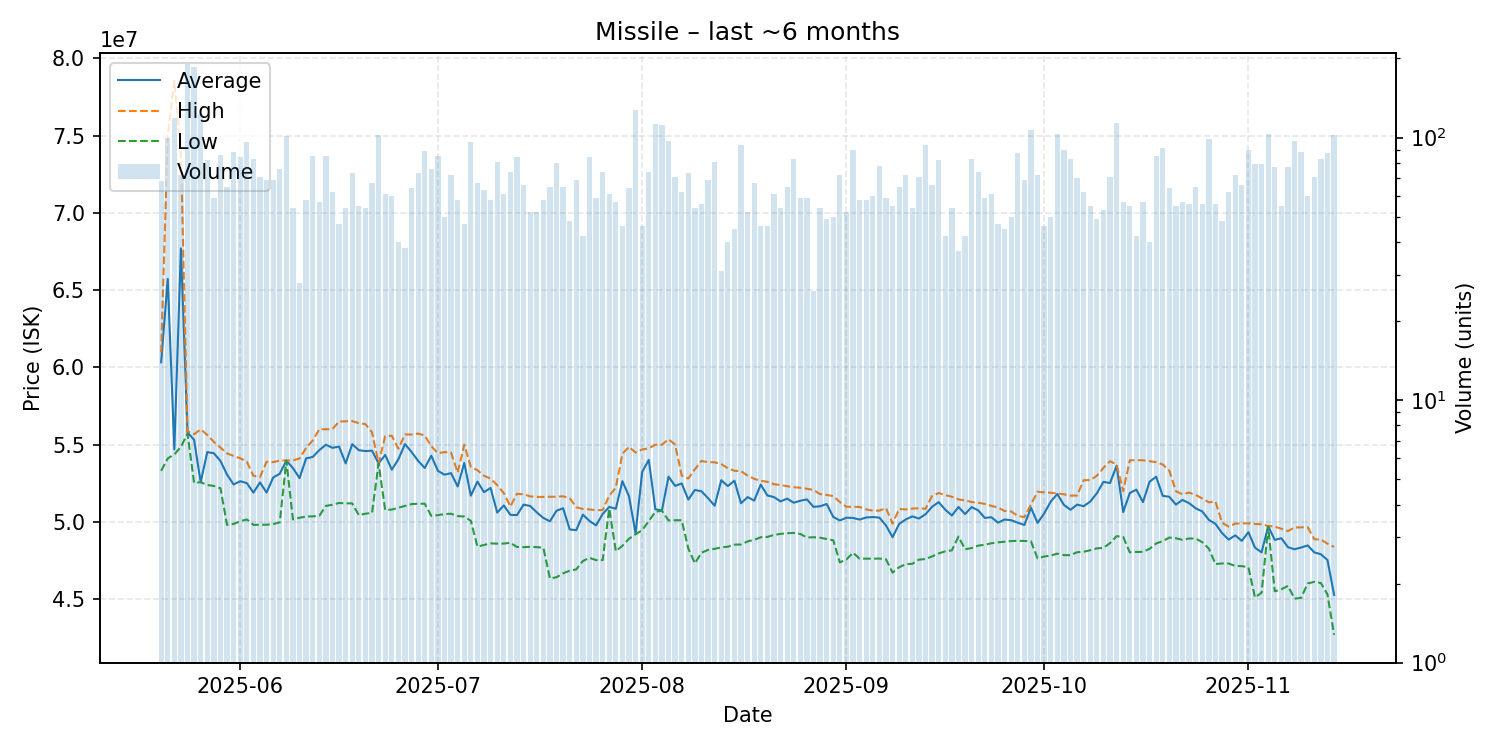

The table this chart was drawn from, first rows:
date, average, highest, lowest, order_count, volume
2025-05-20, 60323971, 60960000, 53300000, 56, 68
2025-05-21, 65720000, 74960000, 54100000, 63, 100
2025-05-22, 54690000, 78550000, 54360000, 59, 119
2025-05-23, 67700278, 73925000, 54850000, 58, 72
2025-05-24, 55790000, 55860000, 55710000, 83, 190
2025-05-25, 55300000, 55670000, 52520000, 86, 186
2025-05-26, 52560000, 55985000, 52560000, 75, 123
2025-05-27, 54511829, 55620000, 52380000, 67, 82
2025-05-28, 54436610, 55170000, 52320000, 52, 59
2025-05-29, 53939535, 54800000, 52170000, 68, 86
2025-05-30, 53052923, 54430000, 49800000, 58, 65
2025-05-31, 52416023, 54260000, 49860000, 69, 88
2025-06-01, 52626429, 54110000, 50035000, 70, 84
2025-06-02, 52501875, 53890000, 50150000, 75, 96
2025-06-03, 51887711, 52980000, 49800000, 58, 83
2025-06-04, 52546901, 52890000, 49810000, 51, 71
2025-06-05, 51892029, 53890000, 49810000, 52, 69
2025-06-06, 52866667, 53860000, 49850000, 54, 69
2025-06-07, 53109342, 53965000, 49965000, 71, 76
2025-06-08, 53960000, 53970000, 53955000, 74, 101
2025-06-09, 53477222, 53970000, 50150000, 43, 54
2025-06-10, 52825714, 54100000, 50260000, 27, 28
2025-06-11, 54104483, 54780000, 50340000, 48, 58
2025-06-12, 54195529, 55260000, 50350000, 52, 85
2025-06-13, 54640000, 55990000, 50390000, 53, 57
2025-06-14, 54984941, 55990000, 51030000, 65, 85
2025-06-15, 54787258, 56000000, 51100000, 57, 62
2025-06-16, 54865745, 56490000, 51220000, 39, 47
2025-06-17, 53778148, 56500000, 51190000, 40, 54
2025-06-18, 55026575, 56520000, 51190000, 60, 73
2025-06-19, 54635636, 56380000, 50425000, 46, 55
2025-06-20, 54574815, 56320000, 50525000, 53, 54
2025-06-21, 54604478, 55790000, 50570000, 64, 67
2025-06-22, 53780000, 53780000, 53770000, 63, 102
2025-06-23, 54329344, 55540000, 50760000, 52, 61
2025-06-24, 53370413, 55570000, 50790000, 48, 60
2025-06-25, 54043750, 54730000, 50910000, 38, 40
2025-06-26, 55028684, 55650000, 51025000, 34, 38
2025-06-27, 54520156, 55650000, 51145000, 44, 64
2025-06-28, 53942466, 55710000, 51170000, 54, 73
2025-06-29, 53481348, 55585000, 51170000, 67, 89
2025-06-30, 54276711, 54890000, 50380000, 46, 76
2025-07-01, 53297176, 54440000, 50430000, 61, 85
2025-07-02, 53048200, 54510000, 50500000, 44, 50
2025-07-03, 53148611, 54480000, 50520000, 55, 72
2025-07-04, 52283793, 53180000, 50370000, 49, 58
2025-07-05, 53807660, 54990000, 50340000, 41, 47
2025-07-06, 51689688, 53550000, 50060000, 65, 96
2025-07-07, 52601791, 53340000, 48390000, 52, 67
2025-07-08, 51916190, 52980000, 48500000, 49, 63
2025-07-09, 52191724, 52790000, 48600000, 44, 58
2025-07-10, 50595679, 52370000, 48585000, 61, 81
2025-07-11, 51058197, 51850000, 48590000, 56, 61
2025-07-12, 50446892, 50990000, 48640000, 59, 74
2025-07-13, 50433452, 51810000, 48370000, 67, 84
2025-07-14, 51108333, 51780000, 48360000, 43, 66
2025-07-15, 51025192, 51645000, 48380000, 46, 52
2025-07-16, 50611731, 51610000, 48360000, 46, 52
2025-07-17, 50246724, 51610000, 48320000, 48, 58
2025-07-18, 50031077, 51620000, 46330000, 49, 65
... 119 more rows
